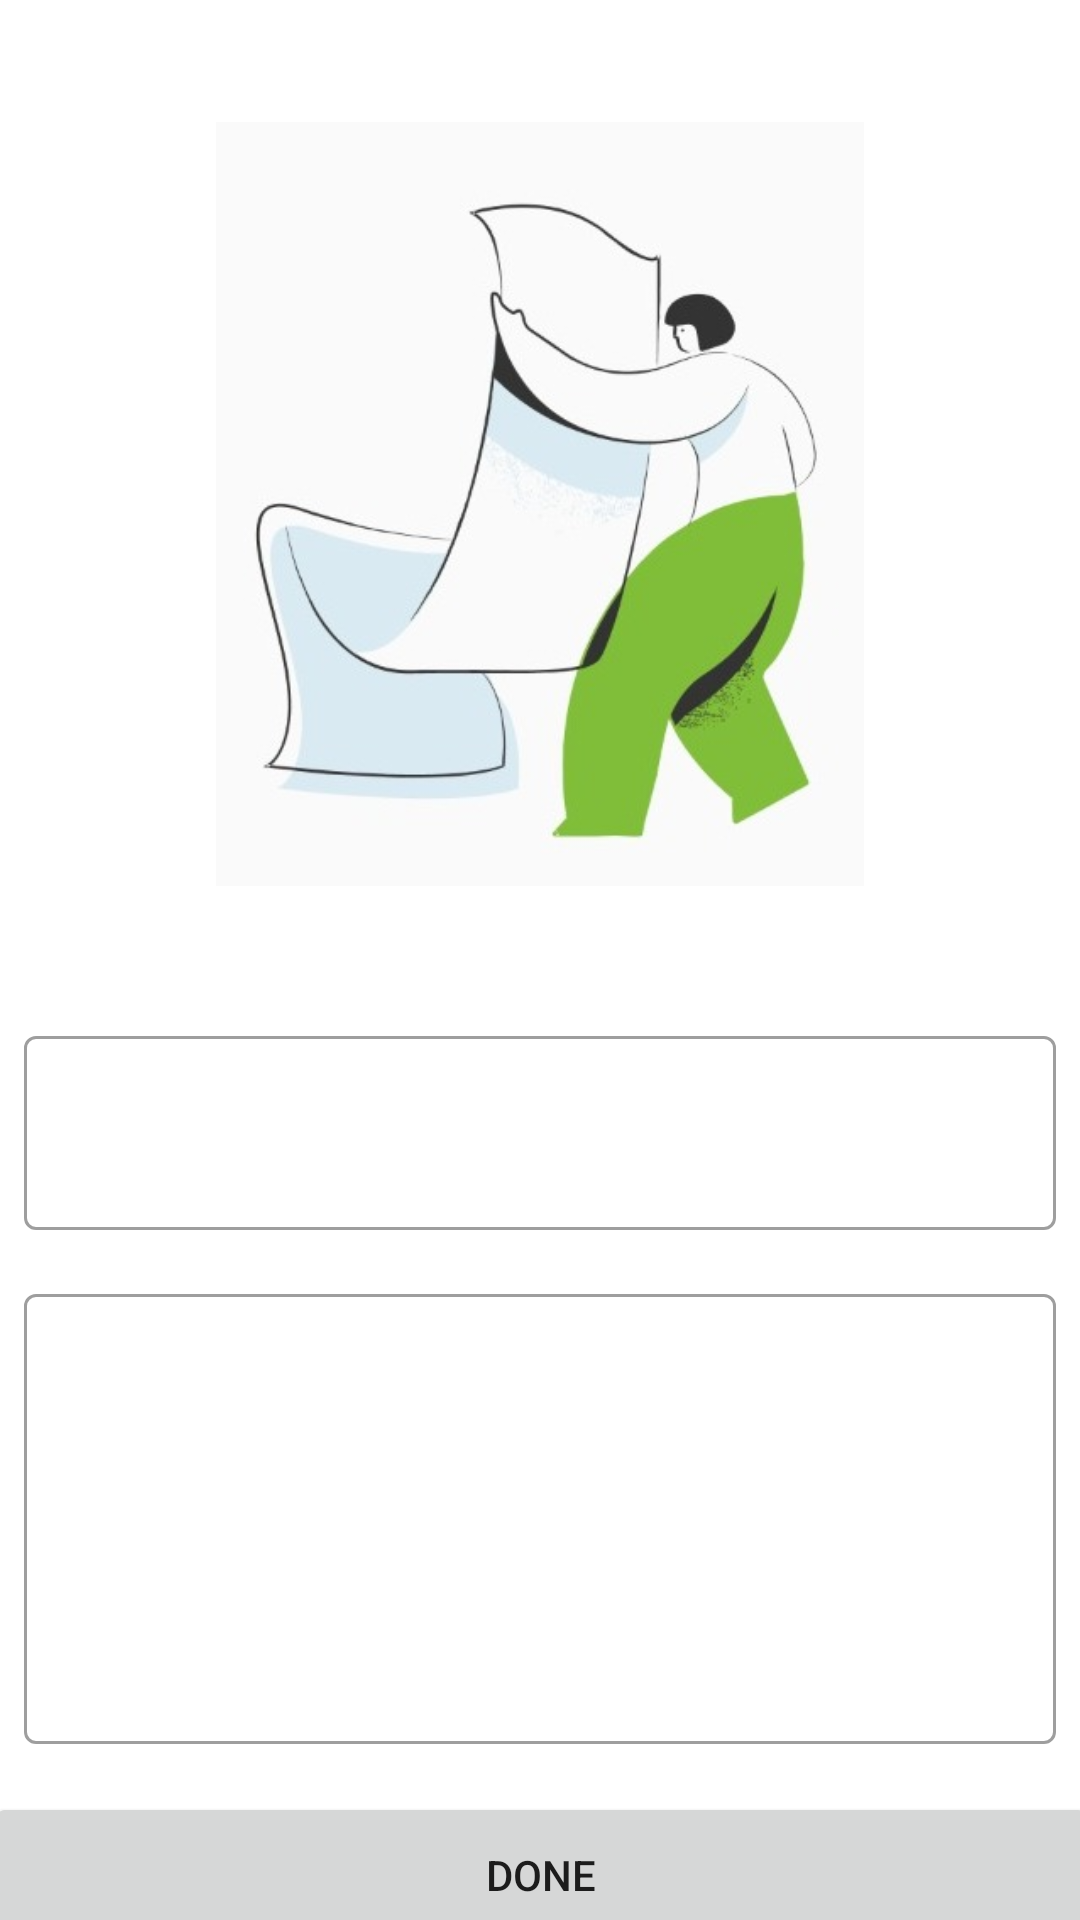

Reconstruct the res/layout file that produces this screen, plus the resources it refers to.
<!-- AndroidManifest.xml: application theme Theme.ToDoApp -->
<!-- res/layout/fragment_task_detail.xml -->
<?xml version="1.0" encoding="utf-8"?>
<layout xmlns:android="http://schemas.android.com/apk/res/android"
    xmlns:app="http://schemas.android.com/apk/res-auto"
    xmlns:tools="http://schemas.android.com/tools">

    <data>

        <variable
            name="viewModel"
            type="com.lamia.todoapp.ui.TaskViewModel" />
    </data>

    <androidx.constraintlayout.widget.ConstraintLayout
        android:layout_width="match_parent"
        android:layout_height="match_parent"
        tools:context="com.example.android.marsphotos.overview.OverViewFragment">


        <com.google.android.material.textfield.TextInputLayout
            android:id="@+id/title"
            style="@style/Widget.MaterialComponents.TextInputLayout.OutlinedBox"
            android:layout_width="match_parent"
            android:layout_height="70dp"
            android:layout_marginStart="8dp"
            android:layout_marginTop="8dp"
            android:layout_marginEnd="8dp"
            app:layout_constraintEnd_toEndOf="parent"
            app:layout_constraintHorizontal_bias="0.454"
            app:layout_constraintStart_toStartOf="parent"
            app:layout_constraintTop_toBottomOf="@+id/imageView4">

            <com.google.android.material.textfield.TextInputEditText
                android:id="@+id/titlee"
                android:layout_width="match_parent"
                android:layout_height="match_parent"
                android:backgroundTint="#E6E2E2"
                android:text="@{viewModel.taskDetail.title}"
                tools:layout_editor_absoluteX="51dp"
                tools:layout_editor_absoluteY="121dp" />


        </com.google.android.material.textfield.TextInputLayout>

        <com.google.android.material.textfield.TextInputLayout
            android:id="@+id/description"
            style="@style/Widget.MaterialComponents.TextInputLayout.OutlinedBox"
            android:layout_width="match_parent"
            android:layout_height="wrap_content"
            android:layout_marginStart="8dp"
            android:layout_marginTop="16dp"
            android:layout_marginEnd="8dp"
            android:minHeight="150dp"
            app:layout_constraintEnd_toEndOf="parent"
            app:layout_constraintHorizontal_bias="0.406"
            app:layout_constraintStart_toStartOf="parent"
            app:layout_constraintTop_toBottomOf="@+id/title">

            <com.google.android.material.textfield.TextInputEditText
                android:id="@+id/descriptionn"
                android:layout_width="match_parent"
                android:layout_height="match_parent"
                android:backgroundTint="#E6E2E2"
                android:minHeight="150dp"
                android:text="@{viewModel.taskDetail.description}"
                tools:layout_editor_absoluteX="51dp"
                tools:layout_editor_absoluteY="121dp" />

        </com.google.android.material.textfield.TextInputLayout>

        <Button
            android:id="@+id/done"
            android:layout_width="370dp"
            android:layout_height="55dp"
            android:layout_marginTop="16dp"
            android:text="Done"
            app:layout_constraintEnd_toEndOf="parent"
            app:layout_constraintStart_toStartOf="parent"
            app:layout_constraintTop_toBottomOf="@+id/description" />

        <ImageView
            android:id="@+id/imageView4"
            android:layout_width="216dp"
            android:layout_height="328dp"
            android:layout_marginTop="4dp"
            app:layout_constraintEnd_toEndOf="parent"
            app:layout_constraintStart_toStartOf="parent"
            app:layout_constraintTop_toTopOf="parent"
            app:srcCompat="@drawable/detal1" />

        











    </androidx.constraintlayout.widget.ConstraintLayout>
</layout>
<!-- resources referenced by this layout -->
<resources>
  <!-- drawable detal1: jpg bitmap (drawable, 19821 bytes) -->
  <style name="Theme.ToDoApp" parent="Theme.MaterialComponents.DayNight.DarkActionBar">
          
          <item name="colorPrimary">@color/green</item>
          <item name="colorPrimaryVariant">@color/green</item>
          <item name="colorOnPrimary">@color/white</item>
          
          <item name="colorSecondary">@color/green</item>
          <item name="colorSecondaryVariant">@color/green</item>
          <item name="colorOnSecondary">@color/black</item>
          
          <item name="android:statusBarColor" tools:targetApi="l">?attr/colorPrimaryVariant</item>
          
      </style>
  <color name="green">#80BD38</color>
  <color name="white">#FFFFFFFF</color>
  <color name="black">#FF000000</color>
</resources>
